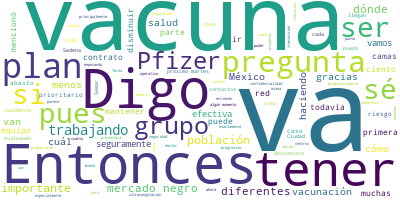

Data behind this chart, as committed beside it:
Participante, Texto, Sentimiento, Palabras, Dia, Mes, Anio
PREGUNTA, Gracias, buenas noches., 0.0, 3, 6, 12, 2020
PREGUNTA, Quiero preguntarle doctor sobre la vacun…, 0.0, 43, 6, 12, 2020
PREGUNTA, Y también preguntarle sobre la red de ul…, 0.0, 37, 6, 12, 2020
PREGUNTA, Y la vacuna, si me puede explicar, ¿es p…, 0.0, 29, 6, 12, 2020
PREGUNTA, Y ya por último preguntarle: ¿en qué por…, 0.0, 20, 6, 12, 2020
PREGUNTA, Muchas gracias., 0.0, 2, 6, 12, 2020
RUY LOPEZ RIDAURA, Muchas gracias. De la vacunación, bueno,…, 0.0, 57, 6, 12, 2020
RUY LOPEZ RIDAURA, Entonces, no podemos. Digo, es mucho mej…, 0.0, 22, 6, 12, 2020
RUY LOPEZ RIDAURA, Uno, del contrato, digo, el contrato tie…, 0.0, 66, 6, 12, 2020
PREGUNTA, (inaudible), 0.0, 1, 6, 12, 2020
RUY LOPEZ RIDAURA, En algún momento se va a dar a conocer, …, 0.0, 73, 6, 12, 2020
RUY LOPEZ RIDAURA, En efecto, específicamente para la vacun…, 0.0, 45, 6, 12, 2020
RUY LOPEZ RIDAURA, Hay ciertas cámaras, un poco más portáti…, 0.0, 46, 6, 12, 2020
RUY LOPEZ RIDAURA, Eso se está trabajando y es parte del tr…, 0.0, 67, 6, 12, 2020
PREGUNTA, ¿Se va instalar una red?, 0.0, 5, 6, 12, 2020
RUY LOPEZ RIDAURA, Se está trabajando en identificar la red…, 0.0, 70, 6, 12, 2020
RUY LOPEZ RIDAURA, En cuanto al proceso de reconversión, sí…, 0.0, 71, 6, 12, 2020
RUY LOPEZ RIDAURA, Entonces, digo, más o menos… Digo, depen…, 0.0, 87, 6, 12, 2020
RUY LOPEZ RIDAURA, Entonces, más o menos es eso, entre 20 y…, 0.0, 28, 6, 12, 2020
PREGUNTA, (inaudible), 0.0, 1, 6, 12, 2020
RUY LOPEZ RIDAURA, Pues eso tenemos que irlo viendo. Digo, …, 0.0, 77, 6, 12, 2020
RUY LOPEZ RIDAURA, Es muy probable que, si tenemos que lleg…, 0.0, 26, 6, 12, 2020
PREGUNTA, Le preguntaba ¿qué hace la vacuna de Pfi…, 0.0, 8, 6, 12, 2020
RUY LOPEZ RIDAURA, ¿Qué, perdón?, 0.0, 2, 6, 12, 2020
PREGUNTA, ¿De qué sirve la vacuna de Pfizer?, 0.0, 7, 6, 12, 2020
RUY LOPEZ RIDAURA, Ah, perdón, muy importante pregunta, gra…, 0.0, 137, 6, 12, 2020
RUY LOPEZ RIDAURA, Si tienes otro tipo de vacunas donde ten…, 0.0, 58, 6, 12, 2020
RUY LOPEZ RIDAURA, Por los niveles de los resultados prelim…, 0.0, 70, 6, 12, 2020
RUY LOPEZ RIDAURA, Aún en ese momento, aún en ese escenario…, 0.0, 80, 6, 12, 2020
PREGUNTA, Gracias, doctor., 0.0, 2, 6, 12, 2020
PREGUNTA, Siguiendo con la misma pregunta de la co…, 0.0, 47, 6, 12, 2020
PREGUNTA, Y otra, la ciudadanía se va a exponer a …, 0.0, 39, 6, 12, 2020
RUY LOPEZ RIDAURA, Digo, de la primera pregunta, el único, …, 0.0, 70, 6, 12, 2020
RUY LOPEZ RIDAURA, Y ahí es donde se está evaluando, descon…, 0.0, 48, 6, 12, 2020
RUY LOPEZ RIDAURA, Entonces, no tenemos información, pero s…, 0.0, 14, 6, 12, 2020
RUY LOPEZ RIDAURA, Pero creo que es importante la pregunta …, 0.0, 46, 6, 12, 2020
RUY LOPEZ RIDAURA, Entonces, sé que es difícil, a veces tra…, 0.0, 67, 6, 12, 2020
RUY LOPEZ RIDAURA, Entonces, estamos trabajando, está un gr…, 0.0, 36, 6, 12, 2020
RUY LOPEZ RIDAURA, ¿La segunda pregunta?, 0.0, 3, 6, 12, 2020
PREGUNTA, Lo del mercado negro., 0.0, 4, 6, 12, 2020
RUY LOPEZ RIDAURA, Ah, del mercado negro. Mire, vamos… Digo…, 0.0, 44, 6, 12, 2020
RUY LOPEZ RIDAURA, Sí se está contemplando y sí se tiene qu…, 0.0, 49, 6, 12, 2020
RUY LOPEZ RIDAURA, A veces el mercado negro pues puede surg…, 0.0, 51, 6, 12, 2020
RUY LOPEZ RIDAURA, Ahora va a haber un abasto controlado a …, 0.0, 51, 6, 12, 2020
RUY LOPEZ RIDAURA, Entonces, por eso la importancia de sí m…, 0.0, 43, 6, 12, 2020
RUY LOPEZ RIDAURA, Porque si la misma población busca alter…, 0.0, 47, 6, 12, 2020
RUY LOPEZ RIDAURA, Entonces, es contraproducente, es casi c…, 0.0, 22, 6, 12, 2020
RUY LOPEZ RIDAURA, Y también el otro mensaje importante, co…, 0.0, 127, 6, 12, 2020
RUY LOPEZ RIDAURA, Pero especialmente las medidas de mitiga…, 0.0, 62, 6, 12, 2020
RUY LOPEZ RIDAURA, Una última pregunta., 0.0, 3, 6, 12, 2020
PREGUNTA, De Sedena, ¿cuál va a ser y Semar cuál v…, 0.0, 23, 6, 12, 2020
PREGUNTA, ¿Y también si tiene datos de dónde se va…, 0.0, 19, 6, 12, 2020
RUY LOPEZ RIDAURA, Sé que el proyecto de Janssen ya está em…, 0.0, 68, 6, 12, 2020
RUY LOPEZ RIDAURA, Y de la participación de Sedena y Semar …, 0.0, 29, 6, 12, 2020
RUY LOPEZ RIDAURA, Entonces, dónde, cómo, todo eso se prese…, 0.0, 13, 6, 12, 2020
RUY LOPEZ RIDAURA, Muy bien. Muchísimas gracias, son las 19…, 0.0, 25, 6, 12, 2020
RUY LOPEZ RIDAURA, ---, 0.0, 1, 6, 12, 2020
RUY LOPEZ RIDAURA, VE 1460., 0.0, 2, 6, 12, 2020
